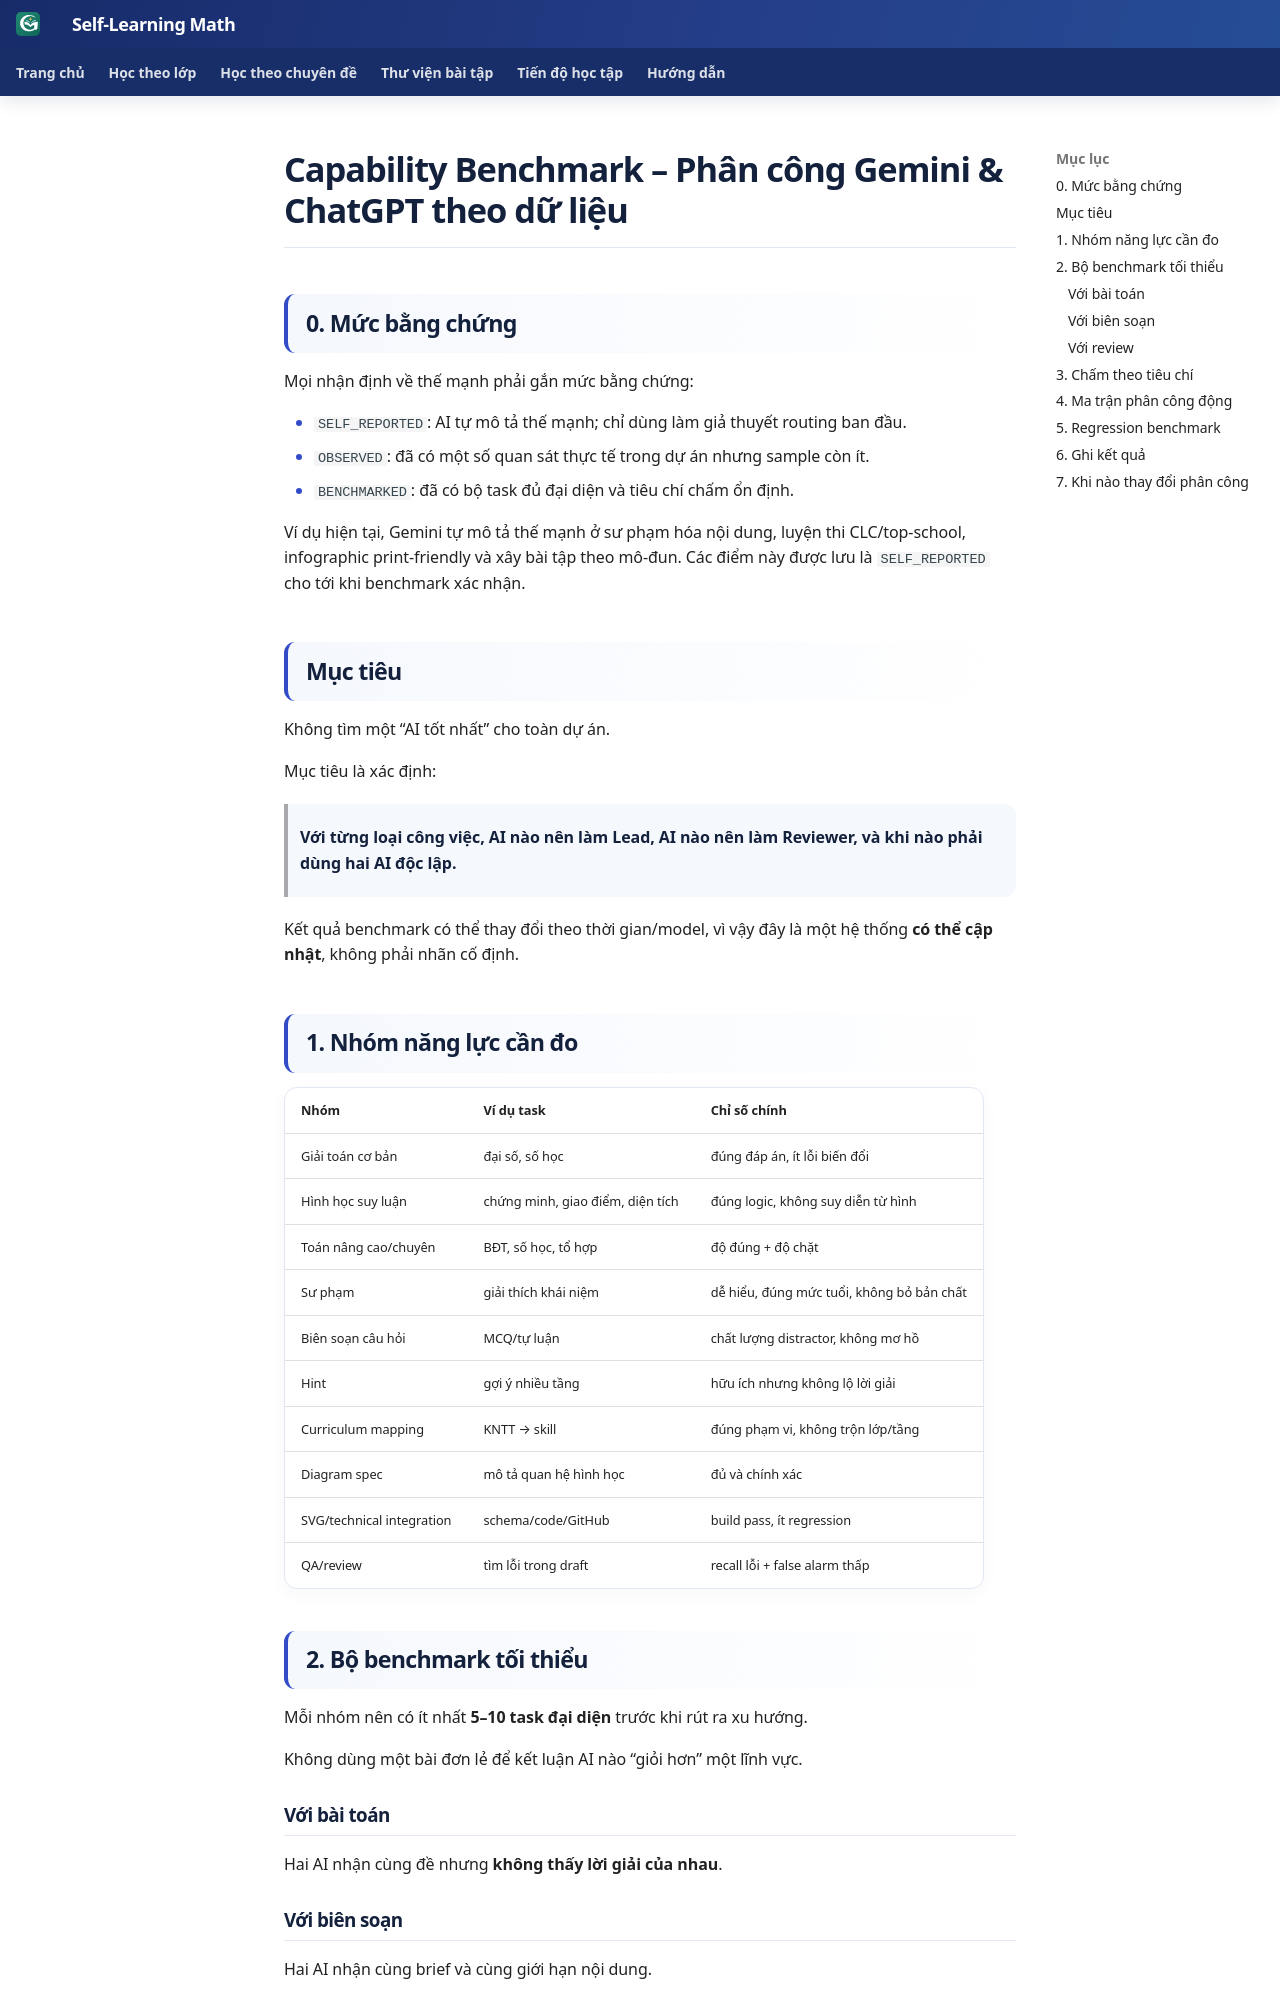

repository: TMA2015/roadmap-toan-thcs · page: collaboration/capability-benchmark/index.html · generator: mkdocs

# Capability Benchmark – Phân công Gemini & ChatGPT theo dữ liệu

## 0. Mức bằng chứng

Mọi nhận định về thế mạnh phải gắn mức bằng chứng:

- `SELF_REPORTED`: AI tự mô tả thế mạnh; chỉ dùng làm giả thuyết routing ban đầu.
- `OBSERVED`: đã có một số quan sát thực tế trong dự án nhưng sample còn ít.
- `BENCHMARKED`: đã có bộ task đủ đại diện và tiêu chí chấm ổn định.

Ví dụ hiện tại, Gemini tự mô tả thế mạnh ở sư phạm hóa nội dung, luyện thi CLC/top-school, infographic print-friendly và xây bài tập theo mô-đun. Các điểm này được lưu là `SELF_REPORTED` cho tới khi benchmark xác nhận.

## Mục tiêu

Không tìm một “AI tốt nhất” cho toàn dự án.

Mục tiêu là xác định:

> **Với từng loại công việc, AI nào nên làm Lead, AI nào nên làm Reviewer, và khi nào phải dùng hai AI độc lập.**

Kết quả benchmark có thể thay đổi theo thời gian/model, vì vậy đây là một hệ thống **có thể cập nhật**, không phải nhãn cố định.

## 1. Nhóm năng lực cần đo

| Nhóm | Ví dụ task | Chỉ số chính |
|---|---|---|
| Giải toán cơ bản | đại số, số học | đúng đáp án, ít lỗi biến đổi |
| Hình học suy luận | chứng minh, giao điểm, diện tích | đúng logic, không suy diễn từ hình |
| Toán nâng cao/chuyên | BĐT, số học, tổ hợp | độ đúng + độ chặt |
| Sư phạm | giải thích khái niệm | dễ hiểu, đúng mức tuổi, không bỏ bản chất |
| Biên soạn câu hỏi | MCQ/tự luận | chất lượng distractor, không mơ hồ |
| Hint | gợi ý nhiều tầng | hữu ích nhưng không lộ lời giải |
| Curriculum mapping | KNTT → skill | đúng phạm vi, không trộn lớp/tầng |
| Diagram spec | mô tả quan hệ hình học | đủ và chính xác |
| SVG/technical integration | schema/code/GitHub | build pass, ít regression |
| QA/review | tìm lỗi trong draft | recall lỗi + false alarm thấp |

## 2. Bộ benchmark tối thiểu

Mỗi nhóm nên có ít nhất **5–10 task đại diện** trước khi rút ra xu hướng.

Không dùng một bài đơn lẻ để kết luận AI nào “giỏi hơn” một lĩnh vực.
